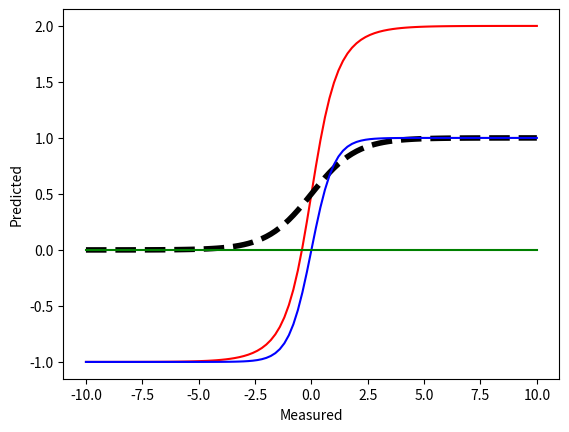

Here is the Python script that generated this plot:
# -*- coding: utf-8 -*-
'''
[redacted]
plot the tanh and sigmoid functions
'''
import matplotlib.pyplot as plt
import numpy as np

def sigmoid(x):
    return 1./(1+np.exp(-x))
def plots():
    x =np.linspace(-10,10,101)
    y =np.tanh(x)+sigmoid(x)
    tanh_y =np.tanh(x)
    sigmoid_y =sigmoid(x)
    zero =np.zeros((101,))
    fig, ax = plt.subplots()
    ax.plot(x, y, 'r')
    ax.plot(x, sigmoid_y, 'k--', lw=4)
    ax.plot(x,tanh_y,'b-')
    ax.plot(x,zero,'g')
    ax.set_xlabel('Measured')
    ax.set_ylabel('Predicted')
    plt.show()

if __name__ == '__main__':
    plots()